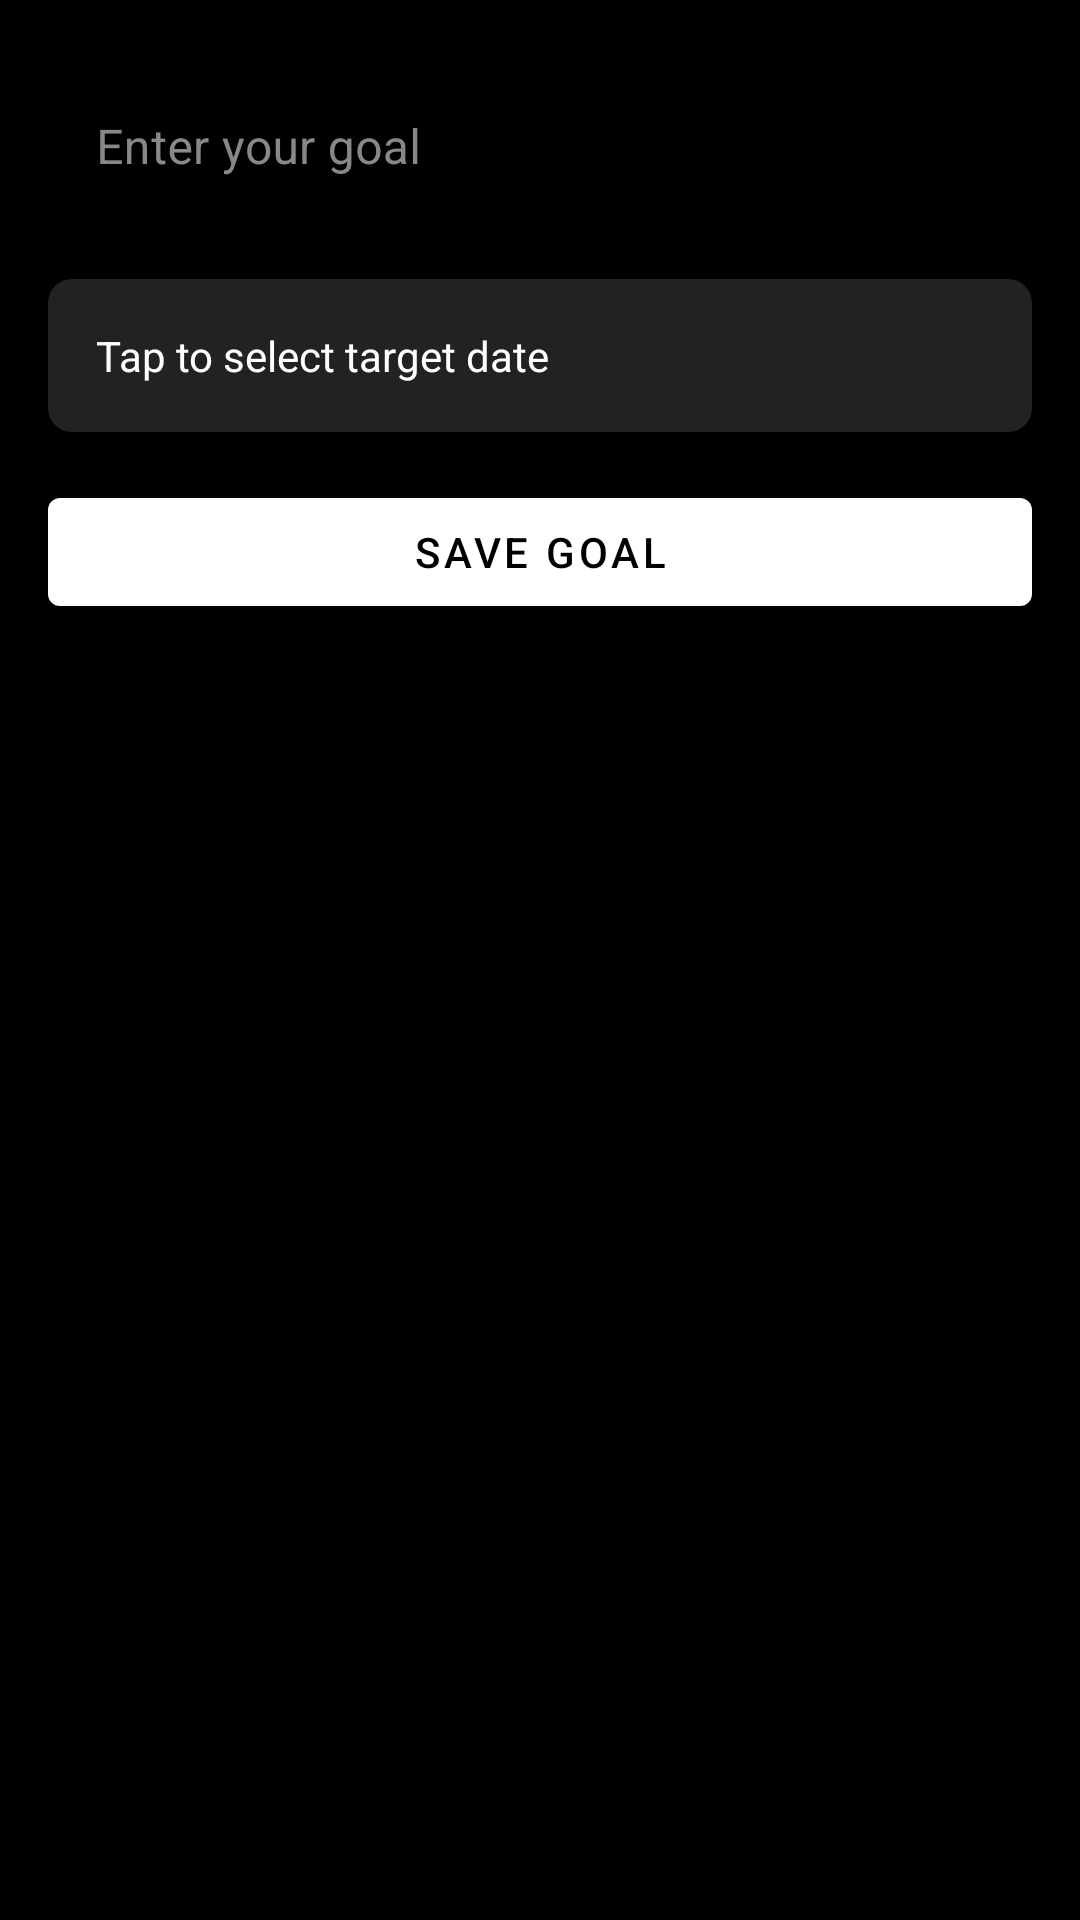

The Android layout XML behind this screen, and the referenced resources:
<!-- AndroidManifest.xml: application theme Theme.MinimalistGoalWidget -->
<!-- res/layout/activity_main.xml -->
<?xml version="1.0" encoding="utf-8"?>
<LinearLayout 
    xmlns:android="http://schemas.android.com/apk/res/android"
    xmlns:app="http://schemas.android.com/apk/res-auto"
    android:layout_width="match_parent"
    android:layout_height="match_parent"
    android:orientation="vertical"
    android:padding="16dp"
    android:background="@color/black">

    <com.google.android.material.textfield.TextInputLayout
        android:layout_width="match_parent"
        android:layout_height="wrap_content"
        android:hint="Enter your goal"
        app:hintTextColor="@color/white"
        android:textColorHint="@color/gray"
        app:boxStrokeColor="@color/white"
        style="@style/Widget.MaterialComponents.TextInputLayout.OutlinedBox">

        <com.google.android.material.textfield.TextInputEditText
            android:id="@+id/goalEditText"
            android:layout_width="match_parent"
            android:layout_height="wrap_content"
            android:inputType="text"
            android:textColor="@color/white"/>

    </com.google.android.material.textfield.TextInputLayout>

    <TextView
        android:id="@+id/dateLabel"
        android:layout_width="match_parent"
        android:layout_height="wrap_content"
        android:text="Tap to select target date"
        android:textColor="@color/white"
        android:padding="16dp"
        android:layout_marginTop="16dp"
        android:background="@drawable/date_background"/>

    <com.google.android.material.button.MaterialButton
        android:id="@+id/saveButton"
        android:layout_width="match_parent"
        android:layout_height="wrap_content"
        android:text="Save Goal"
        android:layout_marginTop="16dp"
        app:backgroundTint="@color/white"
        android:textColor="@color/black"/>

</LinearLayout>
<!-- resources referenced by this layout -->
<resources>
  <color name="black">#FF000000</color>
  <color name="gray">#FF888888</color>
  <color name="white">#FFFFFFFF</color>
  <!-- drawable date_background (drawable) -->
  <?xml version="1.0" encoding="utf-8"?>
  <shape xmlns:android="http://schemas.android.com/apk/res/android">
      <solid android:color="#222222" />
      <corners android:radius="8dp" />
  </shape>
  <style name="Theme.MinimalistGoalWidget" parent="Theme.MaterialComponents.DayNight.NoActionBar">
          <item name="colorPrimary">@color/white</item>
          <item name="colorPrimaryVariant">@color/white</item>
          <item name="colorOnPrimary">@color/black</item>
          <item name="android:statusBarColor" tools:targetApi="l">@color/black</item>
      </style>
</resources>
